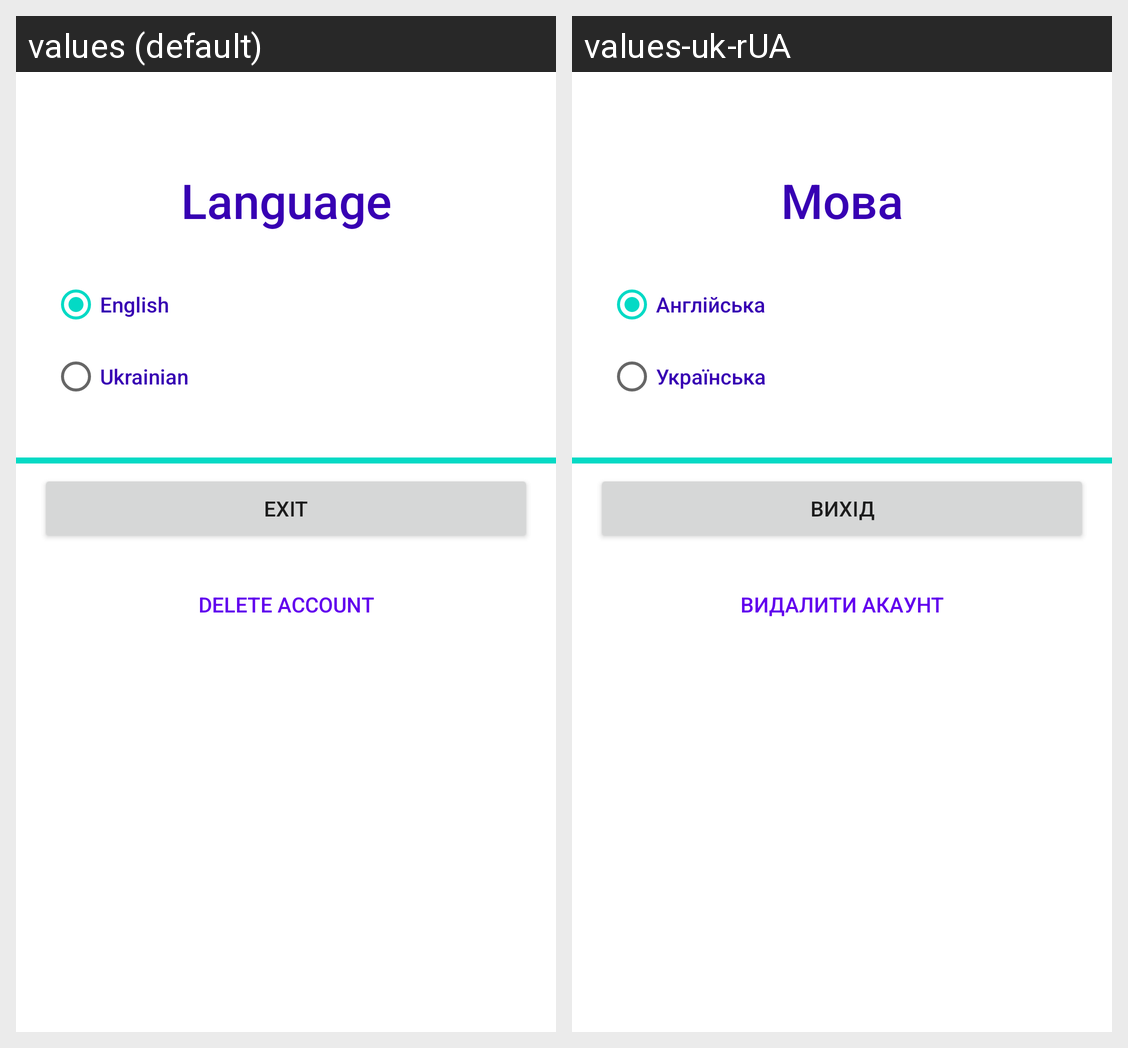

The same Android screen rendered under two of its app's locales, left to right. List the strings drawn on it with the default value and each locale's translation.
Android screen res/layout/fragment_settings.xml rendered under 2 locales, left to right: values (default), values-uk-rUA. Device: Nexus 5 (rendered at 1080×1920; each locale shown at half size, 540×960, under a caption strip naming it); theme Theme.Clean_Digital_Mobile.
Strings drawn on this screen, with the default value and each locale's value (text and hints the layout hard-codes, and strings that could not be matched under every locale, appear in the picture but are not listed):

Language
  values: Language
  values-uk-rUA: Мова

english
  values: English
  values-uk-rUA: Англійська

ukrainian
  values: Ukrainian
  values-uk-rUA: Українська

exit
  values: Exit
  values-uk-rUA: Вихід

delete_account
  values: Delete account
  values-uk-rUA: Видалити акаунт
